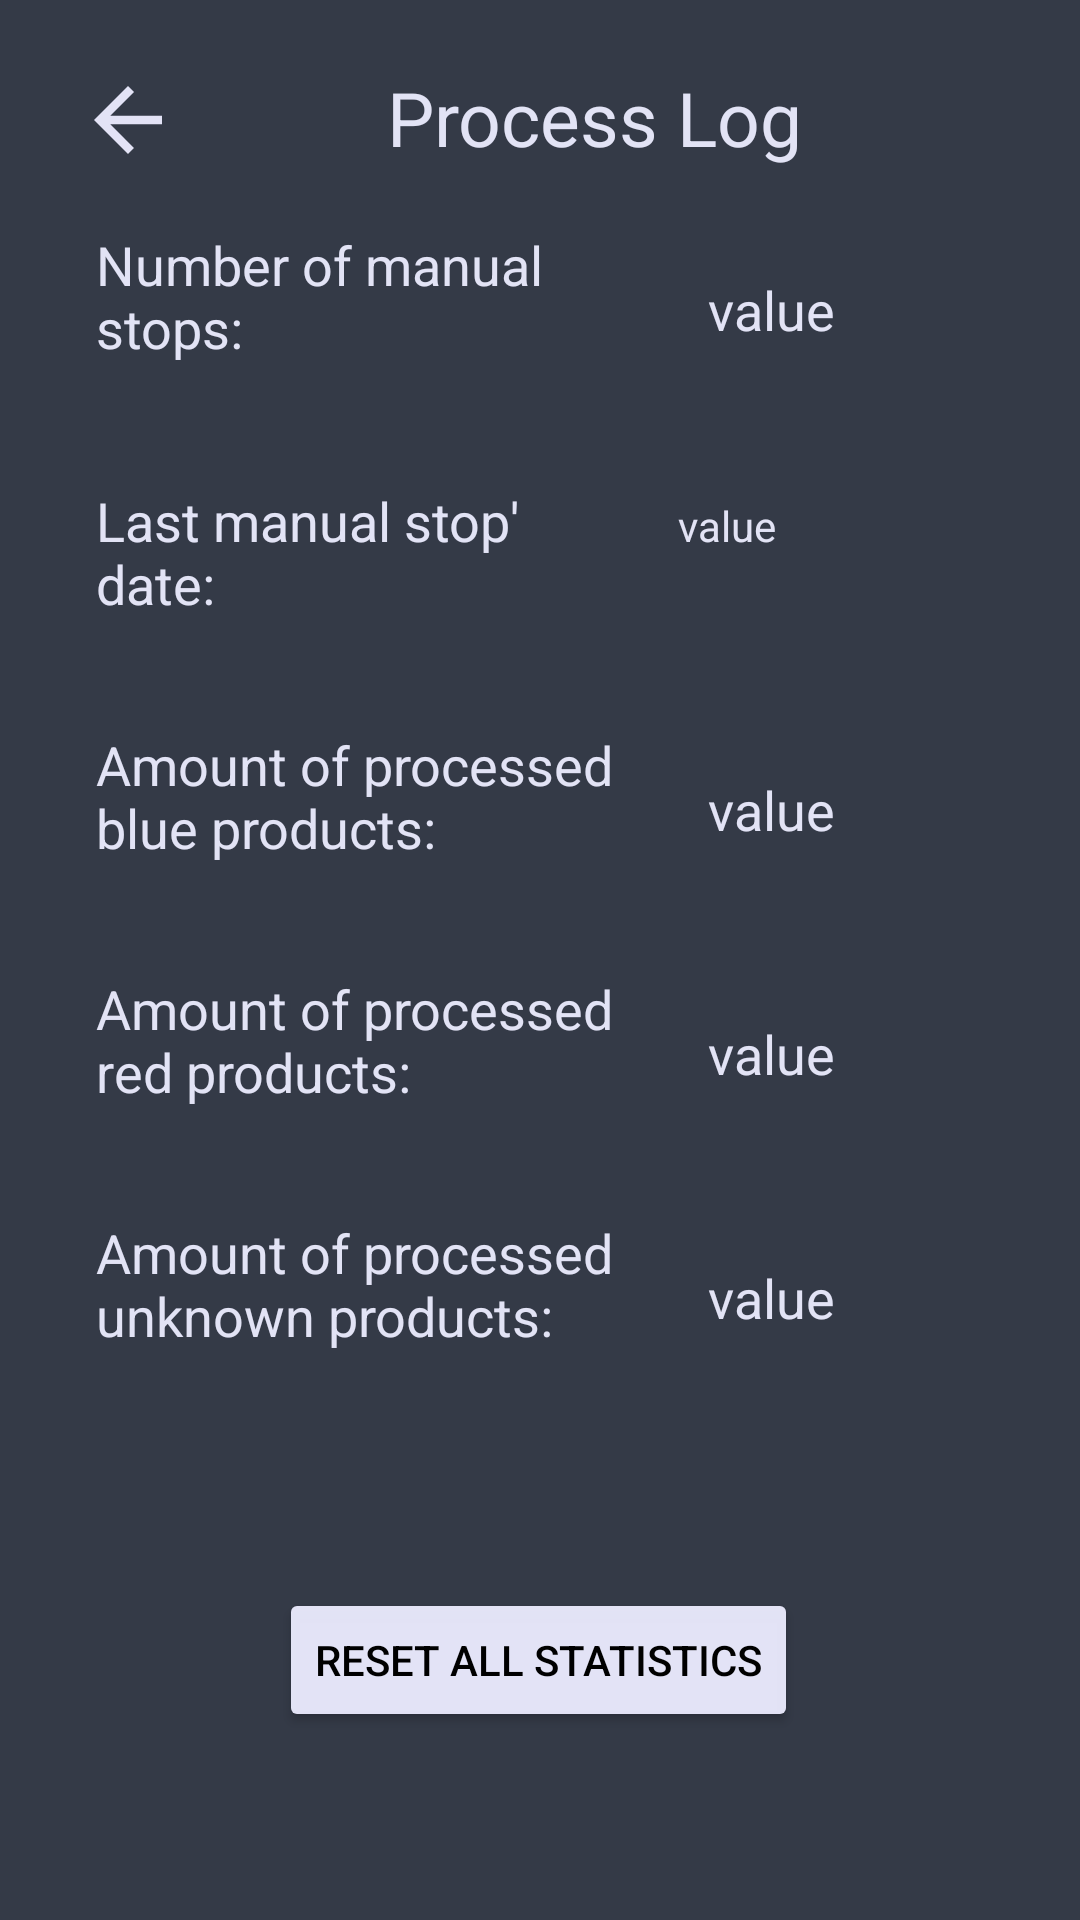

The Android layout XML behind this screen, and the referenced resources:
<!-- AndroidManifest.xml: application theme Theme.ProdLineClassifier -->
<!-- res/layout/activity_process_log.xml -->
<?xml version="1.0" encoding="utf-8"?>
<androidx.constraintlayout.widget.ConstraintLayout xmlns:android="http://schemas.android.com/apk/res/android"
    xmlns:app="http://schemas.android.com/apk/res-auto"
    xmlns:tools="http://schemas.android.com/tools"
    android:id="@+id/main"
    android:layout_width="match_parent"
    android:layout_height="match_parent"
    android:background="#343A47"
    tools:context=".ProcessLogActivity">

    <TextView
        android:id="@+id/textView3"
        android:layout_width="wrap_content"
        android:layout_height="wrap_content"
        android:text="@string/btn_log"
        android:textColor="#F2ECECFF"
        android:textSize="25sp"
        app:layout_constraintBottom_toBottomOf="parent"
        app:layout_constraintEnd_toEndOf="parent"
        app:layout_constraintHorizontal_bias="0.583"
        app:layout_constraintStart_toStartOf="parent"
        app:layout_constraintTop_toTopOf="parent"
        app:layout_constraintVertical_bias="0.037" />

    <ImageButton
        android:id="@+id/btn_back_process_log"
        android:layout_width="wrap_content"
        android:layout_height="wrap_content"
        android:backgroundTint="#00FFFFFF"
        android:contentDescription="@string/readable_btn_settings"
        app:layout_constraintBottom_toBottomOf="parent"
        app:layout_constraintEnd_toEndOf="parent"
        app:layout_constraintHorizontal_bias="0.045"
        app:layout_constraintStart_toStartOf="parent"
        app:layout_constraintTop_toTopOf="parent"
        app:layout_constraintVertical_bias="0.022"
        app:srcCompat="@drawable/baseline_arrow_back_24" />

    <Button
        android:id="@+id/button2"
        android:layout_width="wrap_content"
        android:layout_height="wrap_content"
        android:backgroundTint="#F2ECECFF"
        android:text="Reset All Statistics"
        android:textColor="#000000"
        app:layout_constraintBottom_toBottomOf="parent"
        app:layout_constraintEnd_toEndOf="parent"
        app:layout_constraintHorizontal_bias="0.498"
        app:layout_constraintStart_toStartOf="parent"
        app:layout_constraintTop_toTopOf="parent"
        app:layout_constraintVertical_bias="0.894" />

    <androidx.constraintlayout.widget.ConstraintLayout
        android:layout_width="0dp"
        android:layout_height="0dp"
        app:layout_constraintTop_toBottomOf="@id/textView3"
        app:layout_constraintBottom_toTopOf="@id/button2"
        android:layout_marginTop="20dp"
        android:layout_marginBottom="20dp"
        app:layout_constraintStart_toStartOf="parent"
        app:layout_constraintEnd_toEndOf="parent">

        <ScrollView
            android:layout_width="match_parent"
            android:layout_height="match_parent"
            android:fillViewport="true">

            <androidx.constraintlayout.widget.ConstraintLayout
                android:id="@+id/clsv"
                android:layout_width="match_parent"
                android:layout_height="wrap_content">

                <TextView
                    android:id="@+id/txt_manual_stops"
                    android:layout_width="178dp"
                    android:layout_height="wrap_content"
                    android:layout_marginStart="32dp"
                    android:layout_marginTop="36dp"
                    android:text="Number of manual stops:"
                    android:textColor="#F2ECECFF"
                    android:textSize="18sp"
                    app:layout_constraintStart_toStartOf="parent"
                    app:layout_constraintBaseline_toBottomOf="parent" />

                <TextView
                    android:id="@+id/txt_value_manual_stops"
                    android:layout_width="wrap_content"
                    android:layout_height="wrap_content"
                    android:layout_marginStart="236dp"
                    android:layout_marginTop="15dp"
                    android:text="value"
                    android:textColor="#F2ECECFF"
                    android:textSize="18sp"
                    app:layout_constraintStart_toStartOf="parent"
                    app:layout_constraintTop_toTopOf="@id/txt_manual_stops" />

                <TextView
                    android:id="@+id/txt_last_manual_stop_date"
                    android:layout_width="160dp"
                    android:layout_height="wrap_content"
                    android:layout_marginStart="32dp"
                    android:layout_marginTop="40dp"
                    android:text="Last manual stop' date:"
                    android:textColor="#F2ECECFF"
                    android:textSize="18sp"
                    app:layout_constraintStart_toStartOf="parent"
                    app:layout_constraintTop_toBottomOf="@id/txt_manual_stops" />

                <TextView
                    android:id="@+id/txt_value_last_manual_stop_date"
                    android:layout_width="60dp"
                    android:layout_height="48dp"
                    android:layout_marginStart="226dp"
                    android:text="value"
                    android:textColor="#F2ECECFF"
                    android:textSize="14sp"
                    app:layout_constraintBaseline_toBaselineOf="@id/txt_last_manual_stop_date"
                    app:layout_constraintStart_toStartOf="parent" />

                <TextView
                    android:id="@+id/txt_amount_blue_prods"
                    android:layout_width="178dp"
                    android:layout_height="wrap_content"
                    android:layout_marginStart="32dp"
                    android:layout_marginTop="36dp"
                    android:text="Amount of processed blue products:"
                    android:textColor="#F2ECECFF"
                    android:textSize="18sp"
                    app:layout_constraintStart_toStartOf="parent"
                    app:layout_constraintTop_toBottomOf="@id/txt_last_manual_stop_date" />

                <TextView
                    android:id="@+id/txt_value_amount_blue_prods"
                    android:layout_width="wrap_content"
                    android:layout_height="wrap_content"
                    android:layout_marginStart="236dp"
                    android:layout_marginTop="15dp"
                    android:text="value"
                    android:textColor="#F2ECECFF"
                    android:textSize="18sp"
                    app:layout_constraintStart_toStartOf="parent"
                    app:layout_constraintTop_toTopOf="@id/txt_amount_blue_prods" />

                <TextView
                    android:id="@+id/txt_amount_red_prods"
                    android:layout_width="178dp"
                    android:layout_height="wrap_content"
                    android:layout_marginStart="32dp"
                    android:layout_marginTop="36dp"
                    android:text="Amount of processed red products:"
                    android:textColor="#F2ECECFF"
                    android:textSize="18sp"
                    app:layout_constraintStart_toStartOf="parent"
                    app:layout_constraintTop_toBottomOf="@id/txt_amount_blue_prods" />

                <TextView
                    android:id="@+id/txt_value_amount_red_prods"
                    android:layout_width="wrap_content"
                    android:layout_height="wrap_content"
                    android:layout_marginStart="236dp"
                    android:layout_marginTop="15dp"
                    android:text="value"
                    android:textColor="#F2ECECFF"
                    android:textSize="18sp"
                    app:layout_constraintStart_toStartOf="parent"
                    app:layout_constraintTop_toTopOf="@id/txt_amount_red_prods" />

                <TextView
                    android:id="@+id/txt_amount_unknown_prods"
                    android:layout_width="178dp"
                    android:layout_height="wrap_content"
                    android:layout_marginStart="32dp"
                    android:layout_marginTop="36dp"
                    android:text="Amount of processed unknown products:"
                    android:textColor="#F2ECECFF"
                    android:textSize="18sp"
                    app:layout_constraintStart_toStartOf="parent"
                    app:layout_constraintTop_toBottomOf="@id/txt_amount_red_prods" />

                <TextView
                    android:id="@+id/txt_value_amount_unknown_prods"
                    android:layout_width="wrap_content"
                    android:layout_height="wrap_content"
                    android:layout_marginStart="236dp"
                    android:layout_marginTop="15dp"
                    android:text="value"
                    android:textColor="#F2ECECFF"
                    android:textSize="18sp"
                    app:layout_constraintStart_toStartOf="parent"
                    app:layout_constraintTop_toTopOf="@id/txt_amount_unknown_prods" />

            </androidx.constraintlayout.widget.ConstraintLayout>

        </ScrollView>

    </androidx.constraintlayout.widget.ConstraintLayout>

</androidx.constraintlayout.widget.ConstraintLayout>
<!-- resources referenced by this layout -->
<resources>
  <!-- drawable baseline_arrow_back_24 (drawable) -->
  <vector xmlns:android="http://schemas.android.com/apk/res/android" android:autoMirrored="true" android:height="34dp" android:tint="#F2ECECFF" android:viewportHeight="24" android:viewportWidth="24" android:width="34dp">
        
      <path android:fillColor="@android:color/white" android:pathData="M20,11H7.83l5.59,-5.59L12,4l-8,8 8,8 1.41,-1.41L7.83,13H20v-2z"/>
      
  </vector>
  <string name="btn_log">Process Log</string>
  <string name="readable_btn_settings">Back to menu</string>
  <style name="Theme.ProdLineClassifier" parent="Base.Theme.ProdLineClassifier" />
  <style name="Base.Theme.ProdLineClassifier" parent="Theme.Material3.DayNight.NoActionBar">
          
          
      </style>
</resources>
